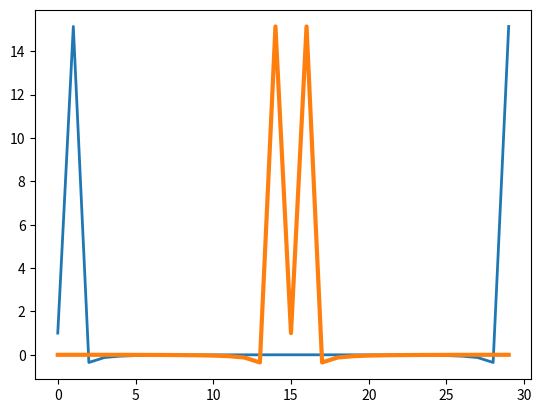

The script that saved this image:
import numpy as np 
from matplotlib.pyplot import plot, show 
# 创建一个包含30个点的余弦波信号。
x = np.linspace(0, 2 * np.pi, 30) 
wave = np.cos(x) 
# 使用fft函数对余弦波信号进行傅里叶变换。
transformed = np.fft.fft(wave) 
# 使用fftshift函数进行移频操作。
shifted = np.fft.fftshift(transformed) 
# 用ifftshift函数进行逆操作，这将还原移频操作前的信号。
print(np.all(np.abs(
	np.fft.ifftshift(shifted) - transformed) < 10 ** -9))
# 使用Matplotlib分别绘制变换和移频处理后的信号。
plot(transformed, lw=2) 
plot(shifted, lw=3) 
show()